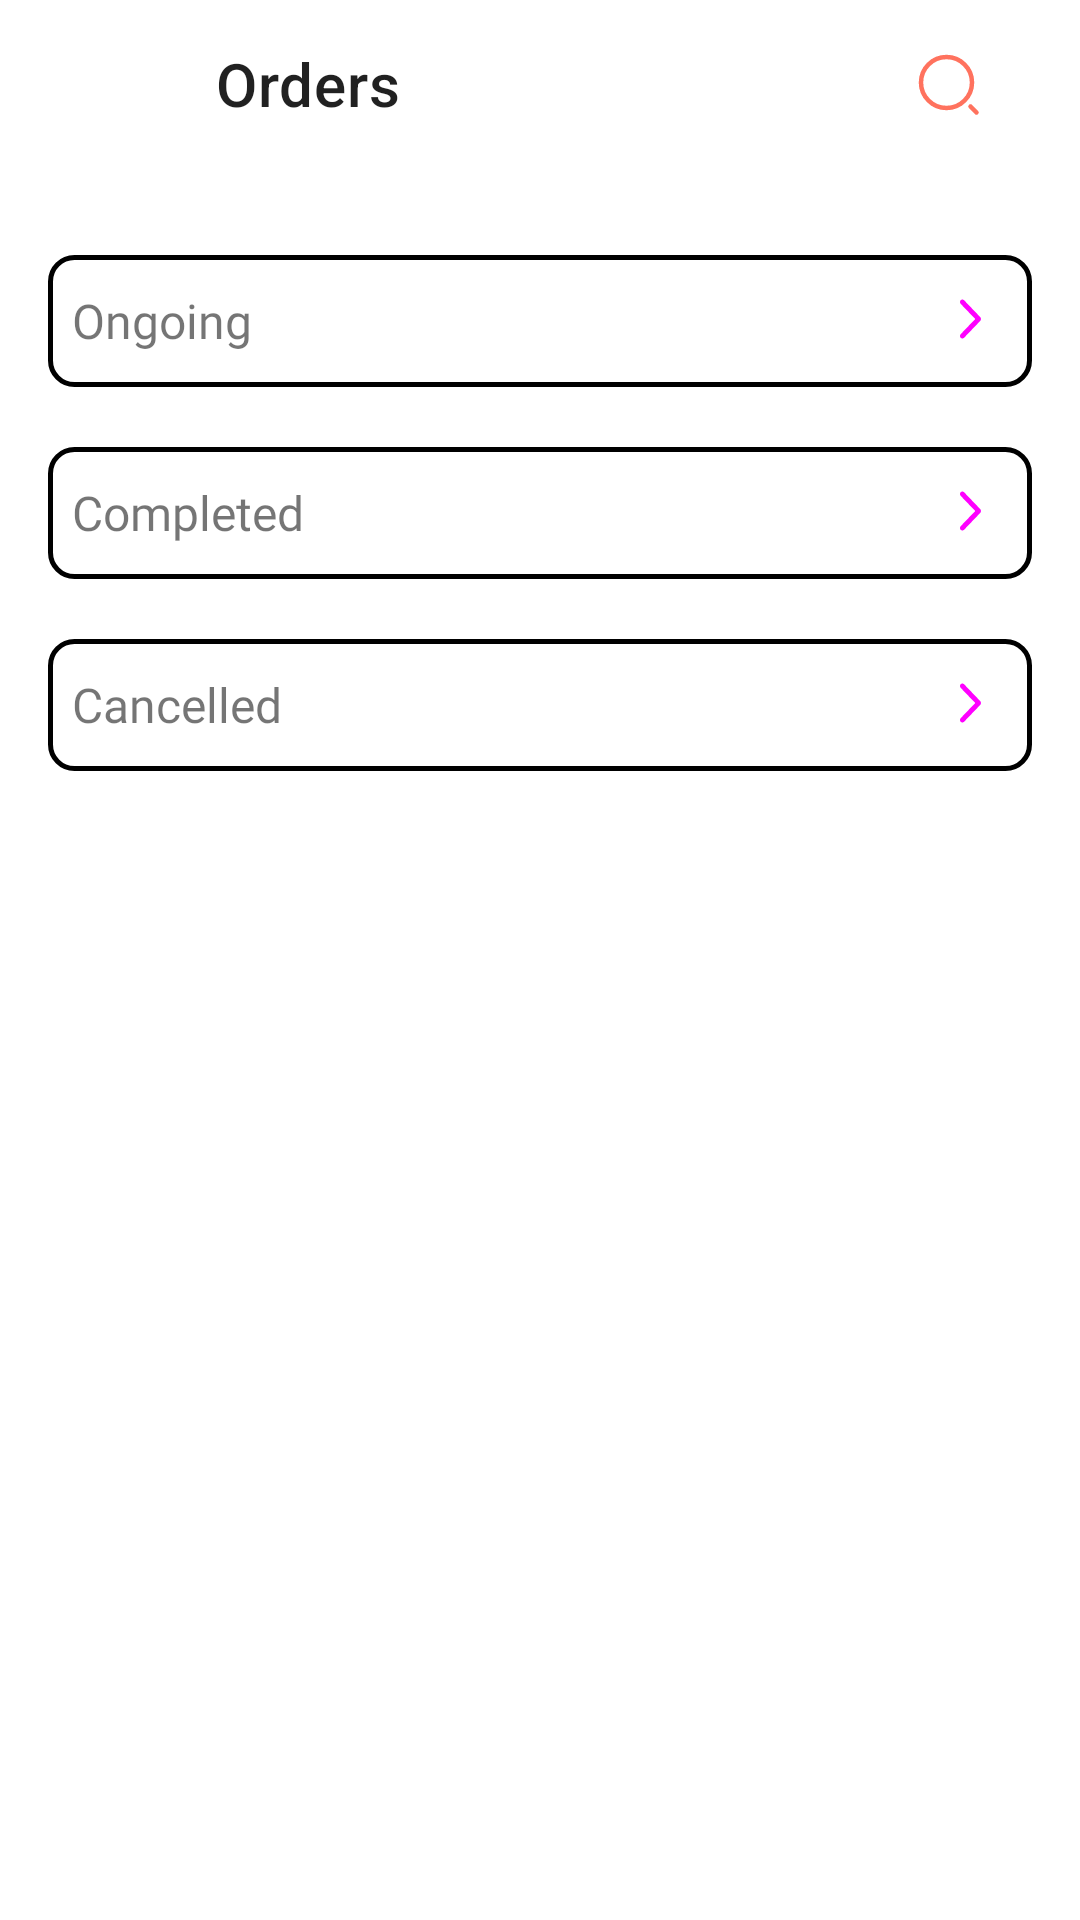

The Android layout XML behind this screen, and the referenced resources:
<!-- AndroidManifest.xml: fallback theme Theme.MaterialComponents.DayNight.NoActionBar -->
<!-- res/layout/fragment_orders.xml -->
<?xml version="1.0" encoding="utf-8"?>
<LinearLayout xmlns:android="http://schemas.android.com/apk/res/android"
    xmlns:app="http://schemas.android.com/apk/res-auto"
    android:layout_width="match_parent"
    android:layout_height="match_parent"
    android:background="?attr/custom_background"
    android:orientation="vertical">

    <include
        android:id="@+id/layout_loading"
        layout="@layout/layout_loading_transparent"
        android:layout_width="match_parent"
        android:layout_height="match_parent"
        android:visibility="gone" />

    <androidx.appcompat.widget.Toolbar
        android:id="@+id/orders_toolbar"
        style="@style/CustomToolbarStyle"
        android:layout_width="match_parent"
        android:layout_height="?attr/actionBarSize"
        app:navigationIcon="@drawable/ic_back"
        app:title="@string/orders">

        <LinearLayout
            android:layout_width="wrap_content"
            android:layout_height="wrap_content"
            android:layout_gravity="end"
            android:layout_marginEnd="16dp"
            android:orientation="horizontal">

            <ImageButton
                android:id="@+id/cart_menu_search"
                android:layout_width="wrap_content"
                android:layout_height="wrap_content"
                android:layout_marginEnd="16dp"
                android:background="@android:color/transparent"
                android:src="@drawable/ic_search" />

        </LinearLayout>

    </androidx.appcompat.widget.Toolbar>

    <ScrollView
        android:layout_width="match_parent"
        android:layout_height="match_parent"
        android:layout_marginBottom="4dp">

        <LinearLayout
            android:layout_width="match_parent"
            android:layout_height="match_parent"
            android:layout_marginHorizontal="16dp"
            android:layout_marginTop="29dp"
            android:orientation="vertical">

            <LinearLayout
                android:layout_width="match_parent"
                android:layout_height="wrap_content"
                android:orientation="vertical">

                <FrameLayout
                    android:id="@+id/fl_ongoing"
                    android:layout_width="match_parent"
                    android:layout_height="44dp"
                    android:background="@drawable/orders_frame_background">

                    <RelativeLayout
                        android:layout_width="match_parent"
                        android:layout_height="match_parent">

                        <androidx.appcompat.widget.AppCompatTextView
                            style="@style/NunitoSemiBold16spStyle"
                            android:layout_width="wrap_content"
                            android:layout_height="wrap_content"
                            android:layout_centerVertical="true"
                            android:layout_marginStart="8dp"
                            android:text="@string/ongoing" />

                        <ImageButton
                            android:layout_width="wrap_content"
                            android:layout_height="wrap_content"
                            android:id="@+id/ic_right_ongoing"
                            android:layout_alignParentEnd="true"
                            android:layout_centerVertical="true"
                            android:layout_marginEnd="8dp"
                            android:background="@android:color/transparent"
                            android:src="@drawable/ic_right"
                            app:tint="@color/button_state_background_color" />

                    </RelativeLayout>

                </FrameLayout>

                <LinearLayout
                    android:layout_width="match_parent"
                    android:layout_height="212dp"
                    android:visibility="gone"
                    android:id="@+id/ll_empty_image_ongoing"
                    android:layout_marginTop="2dp"
                    android:orientation="vertical">

                    <ImageView
                        android:layout_width="150dp"
                        android:layout_height="177dp"
                        android:layout_gravity="center"
                        android:src="@drawable/ic_orders_ongoing" />

                    <androidx.appcompat.widget.AppCompatTextView
                        style="@style/NunitoSemiBold16spStyle"
                        android:layout_width="wrap_content"
                        android:layout_height="wrap_content"
                        android:layout_gravity="center"
                        android:layout_marginTop="8dp"
                        android:text="@string/you_don_t_have_an_ongoing_orders_at_this_time" />

                </LinearLayout>

                <androidx.recyclerview.widget.RecyclerView
                    android:id="@+id/rv_ongoing"
                    android:layout_width="match_parent"
                    android:layout_height="230dp"
                    android:visibility="gone"
                    app:layoutManager="androidx.recyclerview.widget.LinearLayoutManager" />

            </LinearLayout>

            <LinearLayout
                android:layout_width="match_parent"
                android:layout_height="wrap_content"
                android:layout_marginTop="20dp"
                android:orientation="vertical">

                <FrameLayout
                    android:id="@+id/fl_completed"
                    android:layout_width="match_parent"
                    android:layout_height="44dp"
                    android:background="@drawable/orders_frame_background">

                    <RelativeLayout
                        android:layout_width="match_parent"
                        android:layout_height="match_parent">

                        <androidx.appcompat.widget.AppCompatTextView
                            style="@style/NunitoSemiBold16spStyle"
                            android:layout_width="wrap_content"
                            android:layout_height="wrap_content"
                            android:layout_centerVertical="true"
                            android:layout_marginStart="8dp"
                            android:text="@string/completed" />

                        <ImageButton
                            android:layout_width="wrap_content"
                            android:layout_height="wrap_content"
                            android:id="@+id/ic_right_completed"
                            android:layout_alignParentEnd="true"
                            android:layout_centerVertical="true"
                            android:layout_marginEnd="8dp"
                            android:background="@android:color/transparent"
                            android:src="@drawable/ic_right"
                            app:tint="@color/button_state_background_color" />

                    </RelativeLayout>

                </FrameLayout>

                <LinearLayout
                    android:layout_width="match_parent"
                    android:layout_height="212dp"
                    android:visibility="gone"
                    android:id="@+id/ll_empty_image_completed"
                    android:layout_marginTop="2dp"
                    android:orientation="vertical">

                    <ImageView
                        android:layout_width="150dp"
                        android:layout_height="177dp"
                        android:layout_gravity="center"
                        android:src="@drawable/ic_orders_completed" />

                    <androidx.appcompat.widget.AppCompatTextView
                        style="@style/NunitoSemiBold16spStyle"
                        android:layout_width="wrap_content"
                        android:layout_height="wrap_content"
                        android:layout_gravity="center"
                        android:layout_marginTop="8dp"
                        android:text="@string/you_don_t_have_completed_orders_yet" />

                </LinearLayout>

                <androidx.recyclerview.widget.RecyclerView
                    android:id="@+id/rv_completed"
                    android:layout_width="match_parent"
                    android:layout_height="230dp"
                    android:visibility="gone"
                    app:layoutManager="androidx.recyclerview.widget.LinearLayoutManager" />

            </LinearLayout>

            <LinearLayout
                android:layout_width="match_parent"
                android:layout_height="wrap_content"
                android:layout_marginTop="20dp"
                android:orientation="vertical">

                <FrameLayout
                    android:id="@+id/fl_cancelled"
                    android:layout_width="match_parent"
                    android:layout_height="44dp"
                    android:background="@drawable/orders_frame_background">

                    <RelativeLayout
                        android:layout_width="match_parent"
                        android:layout_height="match_parent">

                        <androidx.appcompat.widget.AppCompatTextView
                            style="@style/NunitoSemiBold16spStyle"
                            android:layout_width="wrap_content"
                            android:layout_height="wrap_content"
                            android:layout_centerVertical="true"
                            android:layout_marginStart="8dp"
                            android:text="@string/cancelled" />

                        <ImageButton
                            android:layout_width="wrap_content"
                            android:layout_height="wrap_content"
                            android:id="@+id/ic_right_cancelled"
                            android:layout_alignParentEnd="true"
                            android:layout_centerVertical="true"
                            android:layout_marginEnd="8dp"
                            android:background="@android:color/transparent"
                            android:src="@drawable/ic_right"
                            app:tint="@color/button_state_background_color" />

                    </RelativeLayout>

                </FrameLayout>

                <LinearLayout
                    android:layout_width="match_parent"
                    android:layout_height="212dp"
                    android:visibility="gone"
                    android:id="@+id/ll_empty_image_cancelled"
                    android:layout_marginTop="2dp"
                    android:orientation="vertical">

                    <ImageView
                        android:layout_width="150dp"
                        android:layout_height="177dp"
                        android:layout_gravity="center"
                        android:src="@drawable/ic_orders_cancelled" />

                    <androidx.appcompat.widget.AppCompatTextView
                        style="@style/NunitoSemiBold16spStyle"
                        android:layout_width="wrap_content"
                        android:layout_height="wrap_content"
                        android:layout_gravity="center"
                        android:layout_marginTop="8dp"
                        android:text="@string/there_are_no_cancelled_orders" />

                </LinearLayout>

                <androidx.recyclerview.widget.RecyclerView
                    android:id="@+id/rv_cancelled"
                    android:layout_width="match_parent"
                    android:layout_height="230dp"
                    android:visibility="gone"
                    app:layoutManager="androidx.recyclerview.widget.LinearLayoutManager" />

            </LinearLayout>

        </LinearLayout>

    </ScrollView>

</LinearLayout>
<!-- res/layout/layout_loading_transparent.xml (included above) -->
<LinearLayout xmlns:android="http://schemas.android.com/apk/res/android"
    android:layout_width="match_parent"
    android:layout_height="match_parent"
    android:background="@android:color/transparent"
    android:clickable="true"
    android:elevation="20dp"
    android:fitsSystemWindows="true"
    android:focusable="true"
    android:gravity="center"
    android:outlineProvider="none">

    <ProgressBar
        android:layout_width="wrap_content"
        android:layout_height="wrap_content" />

</LinearLayout>
<!-- resources referenced by this layout -->
<resources>
  <!-- drawable ic_back (drawable) -->
  <vector xmlns:android="http://schemas.android.com/apk/res/android"
      android:width="12dp"
      android:height="20dp"
      android:viewportWidth="12"
      android:viewportHeight="20">
    <path
        android:pathData="M0,9.939C0,10.321 0.146,10.646 0.449,10.939L9.209,19.507C9.445,19.754 9.759,19.878 10.119,19.878C10.849,19.878 11.421,19.316 11.421,18.575C11.421,18.216 11.275,17.89 11.028,17.643L3.133,9.939L11.028,2.235C11.275,1.977 11.421,1.651 11.421,1.291C11.421,0.562 10.849,0 10.119,0C9.759,0 9.445,0.124 9.209,0.371L0.449,8.939C0.146,9.231 0.011,9.557 0,9.939Z"
        android:fillColor="?attr/screen_title_color"/>
  </vector>
  <!-- drawable ic_orders_cancelled: vector/xml drawable (drawable, 93456 chars, omitted) -->
  <!-- drawable ic_orders_completed: vector/xml drawable (drawable, 83476 chars, omitted) -->
  <!-- drawable ic_orders_ongoing: vector/xml drawable (drawable, 25824 chars, omitted) -->
  <!-- drawable ic_right (drawable) -->
  <?xml version="1.0" encoding="utf-8"?>
  <vector xmlns:android="http://schemas.android.com/apk/res/android"
      android:width="24dp"
      android:height="25dp"
      android:viewportWidth="24"
      android:viewportHeight="25">
  
      <path
          android:fillColor="#131C26"
          android:pathData="M15 12C15 12.2497 14.9105 12.4627 14.7247 12.6537L9.35595 18.2576C9.21141 18.4192 9.01868 18.5 8.79843 18.5C8.35103 18.5 8 18.1328 8 17.648C8 17.413 8.08948 17.2 8.24091 17.0384L13.0796 12L8.2409 6.96158C8.08948 6.79266 8 6.57966 8 6.34463C8 5.86723 8.35103 5.5 8.79843 5.5C9.01868 5.5 9.21141 5.58079 9.35595 5.74237L14.7247 11.3463C14.9105 11.5373 14.9931 11.7503 15 12Z" />
  </vector>
  <!-- drawable ic_search (drawable) -->
  <?xml version="1.0" encoding="utf-8"?>
  <vector xmlns:android="http://schemas.android.com/apk/res/android"
      android:width="24dp"
      android:height="24dp"
      android:viewportWidth="24"
      android:viewportHeight="24">
  
      <path
          android:strokeColor="#FF725E"
          android:strokeWidth="1.5"
          android:strokeLineJoin="round"
          android:strokeLineCap="round"
          android:pathData="M11.5 20C16.1944 20 20 16.1944 20 11.5C20 6.80558 16.1944 3 11.5 3C6.80558 3 3 6.80558 3 11.5C3 16.1944 6.80558 20 11.5 20Z" />
      <path
          android:strokeColor="#FF725E"
          android:strokeWidth="1.5"
          android:strokeLineJoin="round"
          android:strokeLineCap="round"
          android:pathData="M21.5 21.5L19.5 19.5" />
  </vector>
  <!-- drawable orders_frame_background (drawable) -->
  <?xml version="1.0" encoding="utf-8"?>
  <shape xmlns:android="http://schemas.android.com/apk/res/android" android:shape="rectangle">
      <stroke
          android:width="1.5dp"
          android:color="?attr/hint_color" />
      <corners android:radius="8dp" />
  </shape>
  <string name="cancelled">Cancelled</string>
  <string name="completed">Completed</string>
  <string name="ongoing">Ongoing</string>
  <string name="orders">Orders</string>
  <string name="there_are_no_cancelled_orders">There are no cancelled orders</string>
  <string name="you_don_t_have_an_ongoing_orders_at_this_time">You don’t have an ongoing orders at this time</string>
  <string name="you_don_t_have_completed_orders_yet">You don’t have completed orders yet</string>
  <style name="CustomToolbarStyle" parent="Widget.MaterialComponents.Toolbar">
          <item name="android:background">@android:color/transparent</item>
          <item name="titleMarginTop">13dp</item>
      </style>
  <style name="NunitoSemiBold16spStyle">
          <item name="android:fontFamily">@font/nunito_semi_bold</item>
          <item name="android:textSize">16sp</item>
          <item name="android:textColor">?attr/text_color</item>
      </style>
</resources>
